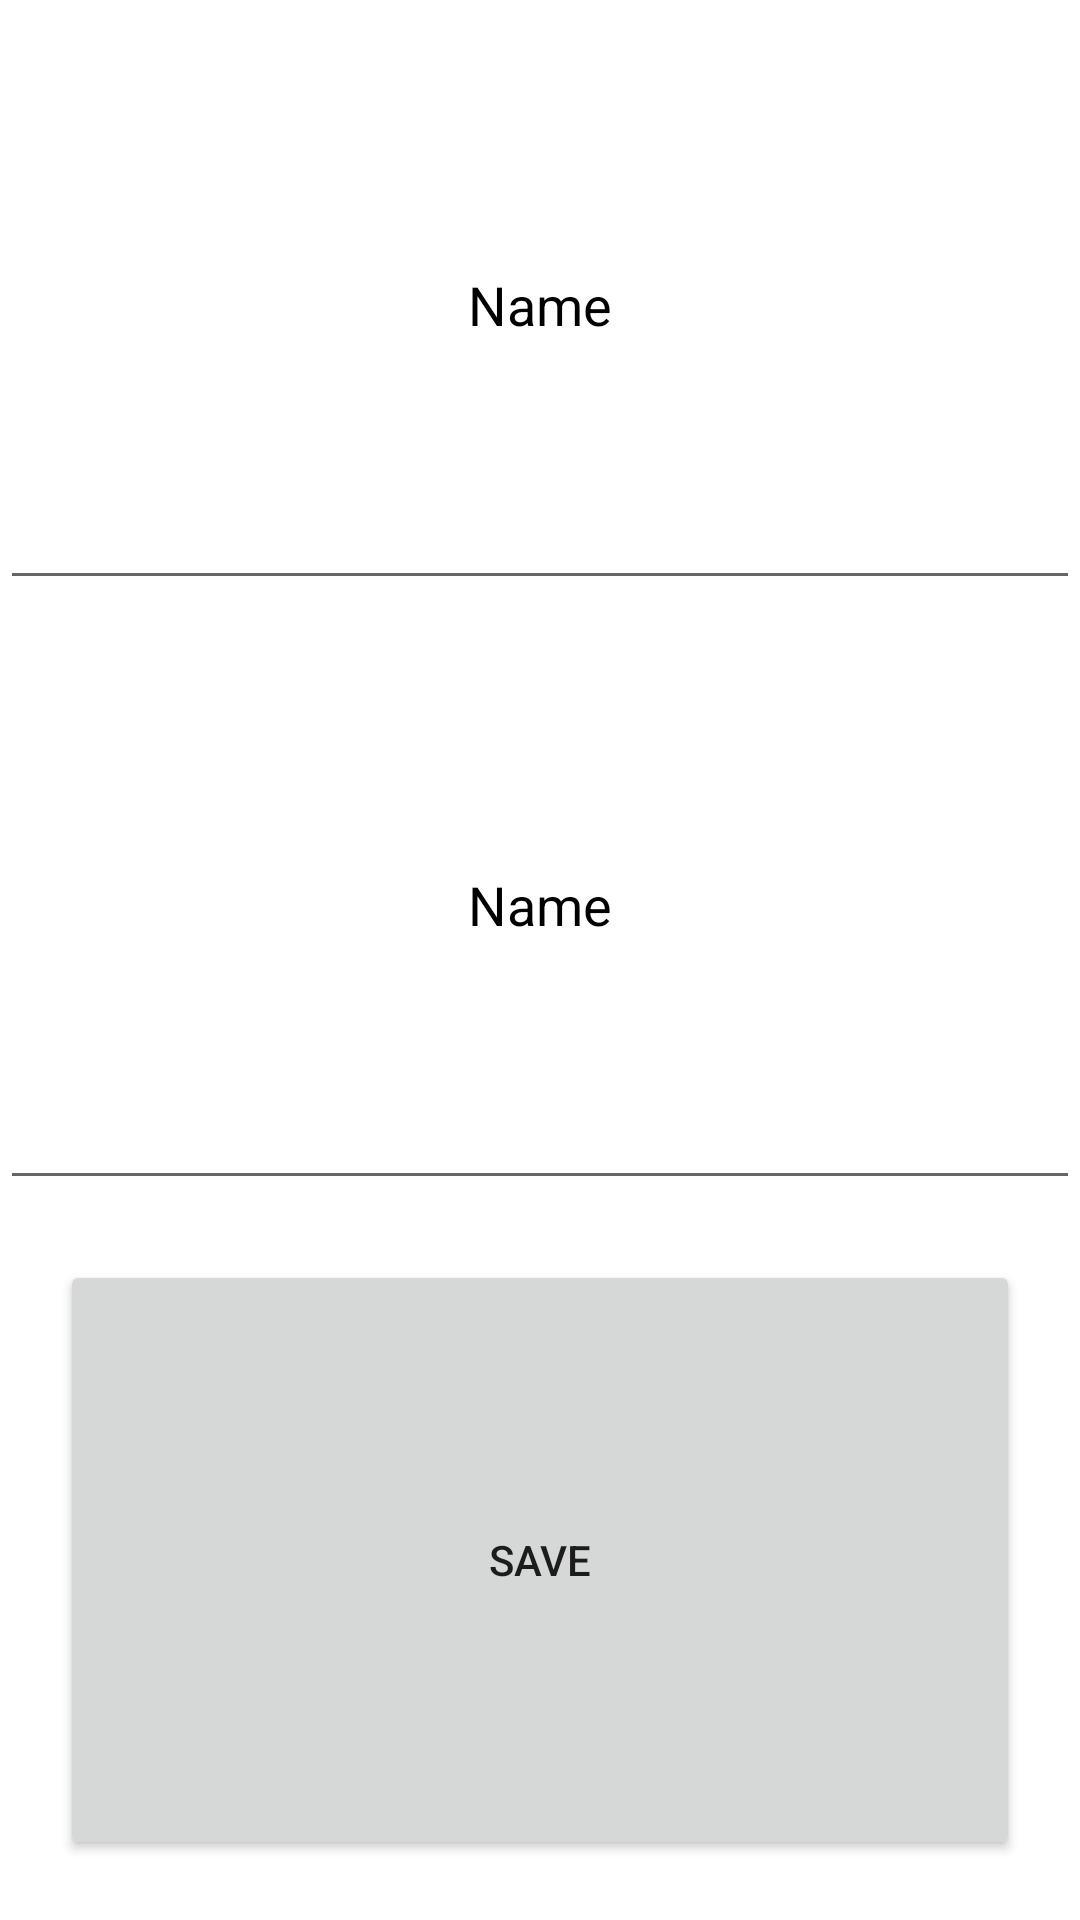

This screen was rendered from an Android layout file. Write that file and the resources it references.
<!-- AndroidManifest.xml: application theme Theme.PracticingProject -->
<!-- res/layout/activity_insert_data.xml -->
<?xml version="1.0" encoding="utf-8"?>
<LinearLayout xmlns:android="http://schemas.android.com/apk/res/android"
    xmlns:app="http://schemas.android.com/apk/res-auto"
    xmlns:tools="http://schemas.android.com/tools"
    android:layout_width="match_parent"
    android:orientation="vertical"
    android:weightSum="3"
    android:layout_height="match_parent"
    tools:context=".InsertDataActivity">

    <EditText
        android:layout_width="match_parent"
        android:layout_height="0dp"
        android:layout_weight="1"
        android:textColor="#000000"
        android:text="Name"
        android:layout_gravity="center"
        android:gravity="center"
        android:id="@+id/edttext2"
        />
    <EditText
        android:layout_width="match_parent"
        android:layout_height="0dp"
        android:layout_weight="1"
        android:textColor="#000000"
        android:text="Name"
        android:layout_gravity="center"
        android:gravity="center"
        android:id="@+id/edttext1"
        />
        <Button
            android:layout_width="match_parent"
            android:layout_height="0dp"
            android:id="@+id/savebtn"
            android:text="Save"
            android:layout_margin="20dp"
            android:layout_weight="1"
            />


</LinearLayout>
<!-- resources referenced by this layout -->
<resources>
  <style name="Theme.PracticingProject" parent="Theme.MaterialComponents.DayNight.NoActionBar">
          
          <item name="colorPrimary">@color/purple_500</item>
          <item name="colorPrimaryVariant">@color/purple_700</item>
          <item name="colorOnPrimary">@color/white</item>
          
          <item name="colorSecondary">@color/teal_200</item>
          <item name="colorSecondaryVariant">@color/teal_700</item>
          <item name="colorOnSecondary">@color/black</item>
          
          <item name="android:statusBarColor" tools:targetApi="l">?attr/colorPrimaryVariant</item>
          
      </style>
  <!-- not gathered from this repository: default colours our renderer supplied (Android Studio template values) -->
  <color name="purple_500">#FF6200EE</color>
  <color name="purple_700">#FF3700B3</color>
  <color name="teal_200">#FF03DAC5</color>
  <color name="teal_700">#FF018786</color>
  <color name="black">#FF000000</color>
  <color name="white">#FFFFFFFF</color>
</resources>
